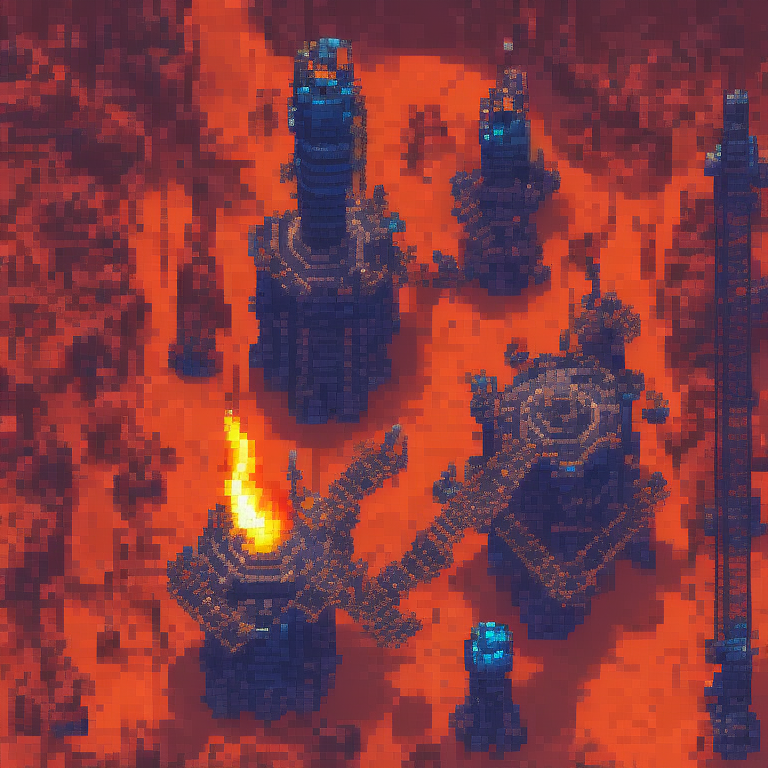
Generation parameters embedded in this image by AUTOMATIC1111 Stable Diffusion web UI or a fork of it (Forge, ...) (PNG 'parameters' text chunk):
top-down view of drilling rig. alien biome. kingdom rush style. pixelsprite.
Negative prompt: grass, tree, road, env
Steps: 30, Sampler: Euler a, CFG scale: 7, Seed: 2258151332, Size: 768x768, Model hash: d7fb6396ab, Model: Public-Prompts-Pixel-Model